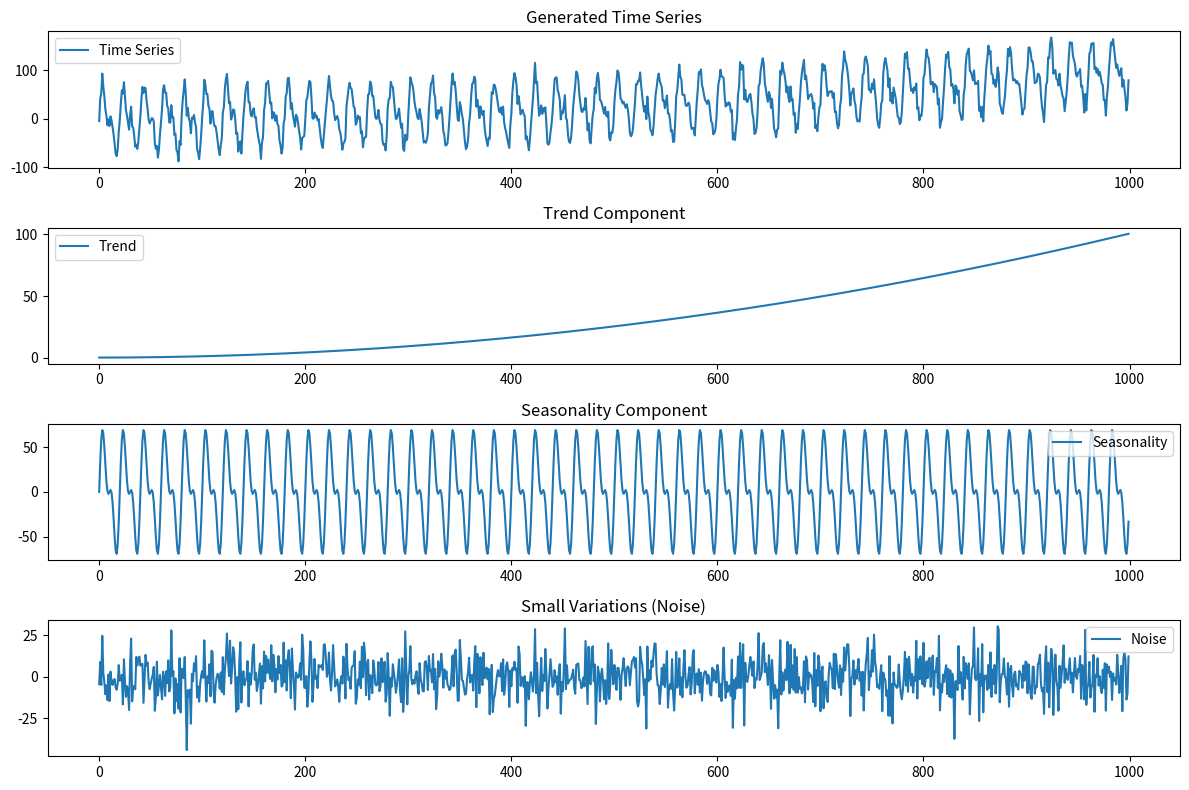

Reproduce this figure in Python.
import numpy as np
from matplotlib import pyplot as plt


def ex1():
    def a(N=1000):
        time = np.arange(N)
        trend = (time ** 2 + 7 * time + 628)/10000
        season1 = 50 * np.sin(2 * np.pi * 0.05 * time)
        season2 = 30 * np.sin(2 * np.pi * 0.1 * time)
        seasonality = season1 + season2
        noise = np.random.normal(0, 10, N)
        time_series = trend + seasonality + noise

        plt.figure(figsize=(12, 8))
        plt.subplot(411)
        plt.title('Generated Time Series')
        plt.plot(time, time_series, label='Time Series')
        plt.legend()

        plt.subplot(412)
        plt.title('Trend Component')
        plt.plot(time, trend, label='Trend')
        plt.legend()

        plt.subplot(413)
        plt.title('Seasonality Component')
        plt.plot(time, seasonality, label='Seasonality')
        plt.legend()

        plt.subplot(414)
        plt.title('Small Variations (Noise)')
        plt.plot(time, noise, label='Noise')
        plt.legend()

        plt.tight_layout()
        plt.show()
    a()

if __name__ == '__main__':
    ex1()
